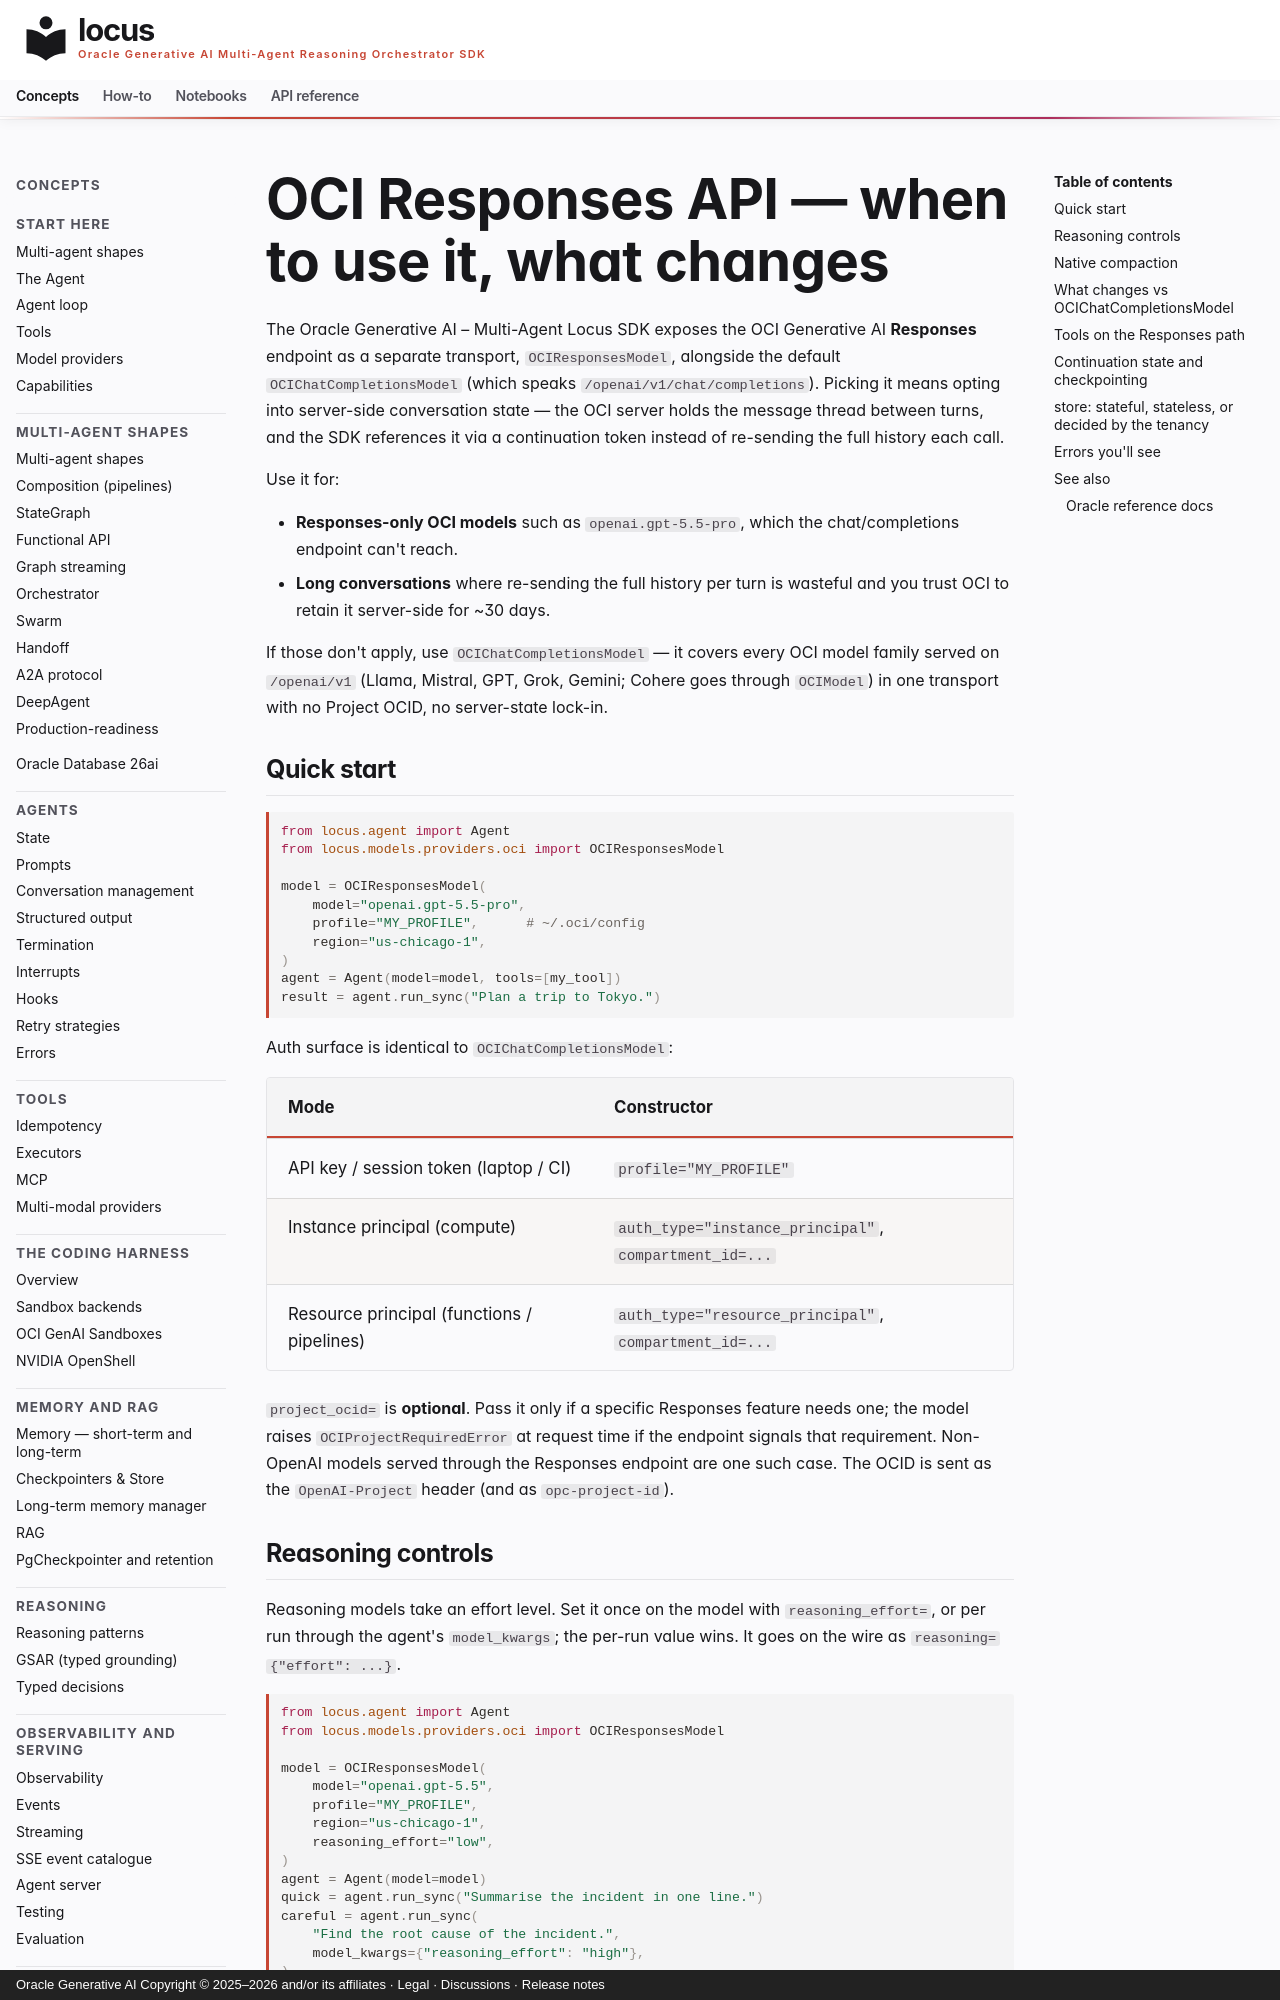

repository: oracle/locus · page: concepts/oci-responses/index.html · generator: mkdocs · copyright: Oracle Generative AI Copyright © 2025–2026 and/or its affiliates · Legal · Discussions · Release notes

# OCI Responses API — when to use it, what changes

The Oracle Generative AI – Multi-Agent Locus SDK exposes the OCI Generative
AI **Responses** endpoint as a separate transport, `OCIResponsesModel`,
alongside the default `OCIChatCompletionsModel` (which speaks
`/openai/v1/chat/completions`). Picking it means opting into server-side
conversation state — the OCI server holds the message thread between
turns, and the SDK references it via a continuation token instead of
re-sending the full history each call.

Use it for:

- **Responses-only OCI models** such as `openai.gpt-5.5-pro`, which the
  chat/completions endpoint can't reach.
- **Long conversations** where re-sending the full history per turn is
  wasteful and you trust OCI to retain it server-side for ~30 days.

If those don't apply, use `OCIChatCompletionsModel` — it covers every OCI
model family served on `/openai/v1` (Llama, Mistral, GPT, Grok, Gemini;
Cohere goes through `OCIModel`) in one transport with no Project OCID, no
server-state lock-in.

## Quick start

```python
from locus.agent import Agent
from locus.models.providers.oci import OCIResponsesModel

model = OCIResponsesModel(
    model="openai.gpt-5.5-pro",
    profile="MY_PROFILE",      # ~/.oci/config
    region="us-chicago-1",
)
agent = Agent(model=model, tools=[my_tool])
result = agent.run_sync("Plan a trip to Tokyo.")
```

Auth surface is identical to `OCIChatCompletionsModel`:

| Mode | Constructor |
|---|---|
| API key / session token (laptop / CI) | `profile="MY_PROFILE"` |
| Instance principal (compute) | `auth_type="instance_principal"`, `compartment_id=...` |
| Resource principal (functions / pipelines) | `auth_type="resource_principal"`, `compartment_id=...` |

`project_ocid=` is **optional**. Pass it only if a specific Responses
feature needs one; the model raises `OCIProjectRequiredError` at request
time if the endpoint signals that requirement. Non-OpenAI models served
through the Responses endpoint are one such case. The OCID is sent as the
`OpenAI-Project` header (and as `opc-project-id`).
